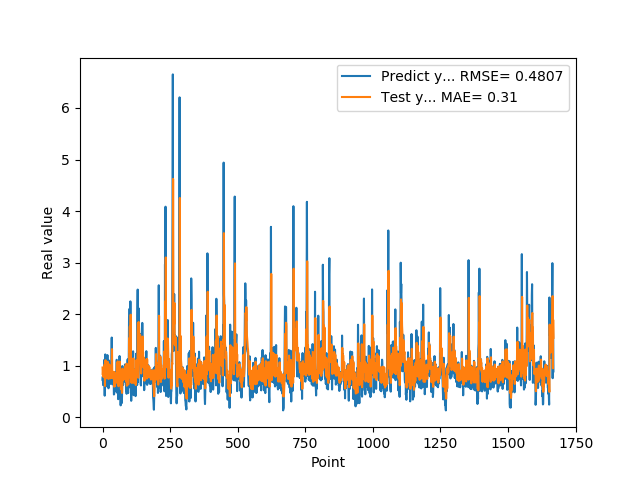

Values plotted in this chart, from the file beside it:
7.274609804150000691e-01, 9.645174145698547363e-01
7.892770171170000459e-01, 8.209077715873718262e-01
6.237750053410000550e-01, 9.102708697319030762e-01
6.914690136910000007e-01, 7.852336168289184570e-01
8.557710051540000640e-01, 8.217660188674926758e-01
7.093830108640000187e-01, 8.905701637268066406e-01
1.014547944070000041e+00, 7.733712792396545410e-01
1.115731000900000103e+00, 9.844291806221008301e-01
4.182830154900000208e-01, 1.026483535766601562e+00
1.002280950550000105e+00, 6.063967347145080566e-01
1.218860983849999968e+00, 1.051015019416809082e+00
1.143296003339999922e+00, 1.106333494186401367e+00
6.528189778330000248e-01, 1.058104157447814941e+00
6.746559739110000731e-01, 7.860958576202392578e-01
6.009536385540000802e-01, 8.567359447479248047e-01
6.694570183749999348e-01, 7.793979048728942871e-01
6.538079977039999990e-01, 7.995213866233825684e-01
7.814120054240000224e-01, 7.530096769332885742e-01
1.206303954120000022e+00, 8.194528818130493164e-01
8.469259738919999725e-01, 1.075231194496154785e+00
8.286409974099999687e-01, 8.306701779365539551e-01
6.482390165329999787e-01, 8.939061164855957031e-01
5.623700022700000023e-01, 7.870380282402038574e-01
7.183309793469999649e-01, 7.438759803771972656e-01
1.099647998810000082e+00, 8.232701420783996582e-01
9.541710019110000163e-01, 1.024930357933044434e+00
7.290139794350000146e-01, 9.005256891250610352e-01
6.694499850270000385e-01, 8.054025769233703613e-01
8.631219863889999511e-01, 8.039686679840087891e-01
6.464660167689999515e-01, 9.224594831466674805e-01
8.223180174830000411e-01, 7.543744444847106934e-01
9.235979914669999458e-01, 8.803626894950866699e-01
8.300920128820000743e-01, 9.157542586326599121e-01
1.067314028740000031e+00, 8.563966751098632812e-01
1.546175003050000107e+00, 1.029172062873840332e+00
6.827279925350000500e-01, 1.321511626243591309e+00
6.385620236399999206e-01, 7.654116749763488770e-01
6.464239954950000699e-01, 8.586750626564025879e-01
6.881093978879999629e-01, 8.358493447303771973e-01
7.273989915849999877e-01, 8.241156339645385742e-01
6.500350236890000133e-01, 8.113597631454467773e-01
8.693690299990000092e-01, 7.415257096290588379e-01
4.408580064769999640e-01, 8.817016482353210449e-01
4.518609941010000575e-01, 5.936263203620910645e-01
7.575070261959999662e-01, 6.475598812103271484e-01
4.952389895920000229e-01, 8.116635084152221680e-01
6.850870251659999521e-01, 6.044296026229858398e-01
7.243813276289999825e-01, 7.525398731231689453e-01
8.653740286830000628e-01, 7.533773183822631836e-01
7.400469779970000328e-01, 8.507626652717590332e-01
8.070759773250000269e-01, 7.737720012664794922e-01
8.204330205920000729e-01, 8.479014635086059570e-01
1.114411950110000049e+00, 8.557935953140258789e-01
1.108605027200000093e+00, 1.048815488815307617e+00
4.751499891279999943e-01, 1.030004143714904785e+00
1.039268016820000140e+00, 6.608678102493286133e-01
9.457899928089998909e-01, 1.083837270736694336e+00
7.877500057220000462e-01, 9.445691108703613281e-01
3.504549860949999762e-01, 8.642565011978149414e-01
9.367713332179998797e-01, 6.015310287475585938e-01
9.868059754369999936e-01, 9.911994338035583496e-01
... 1,608 more rows
